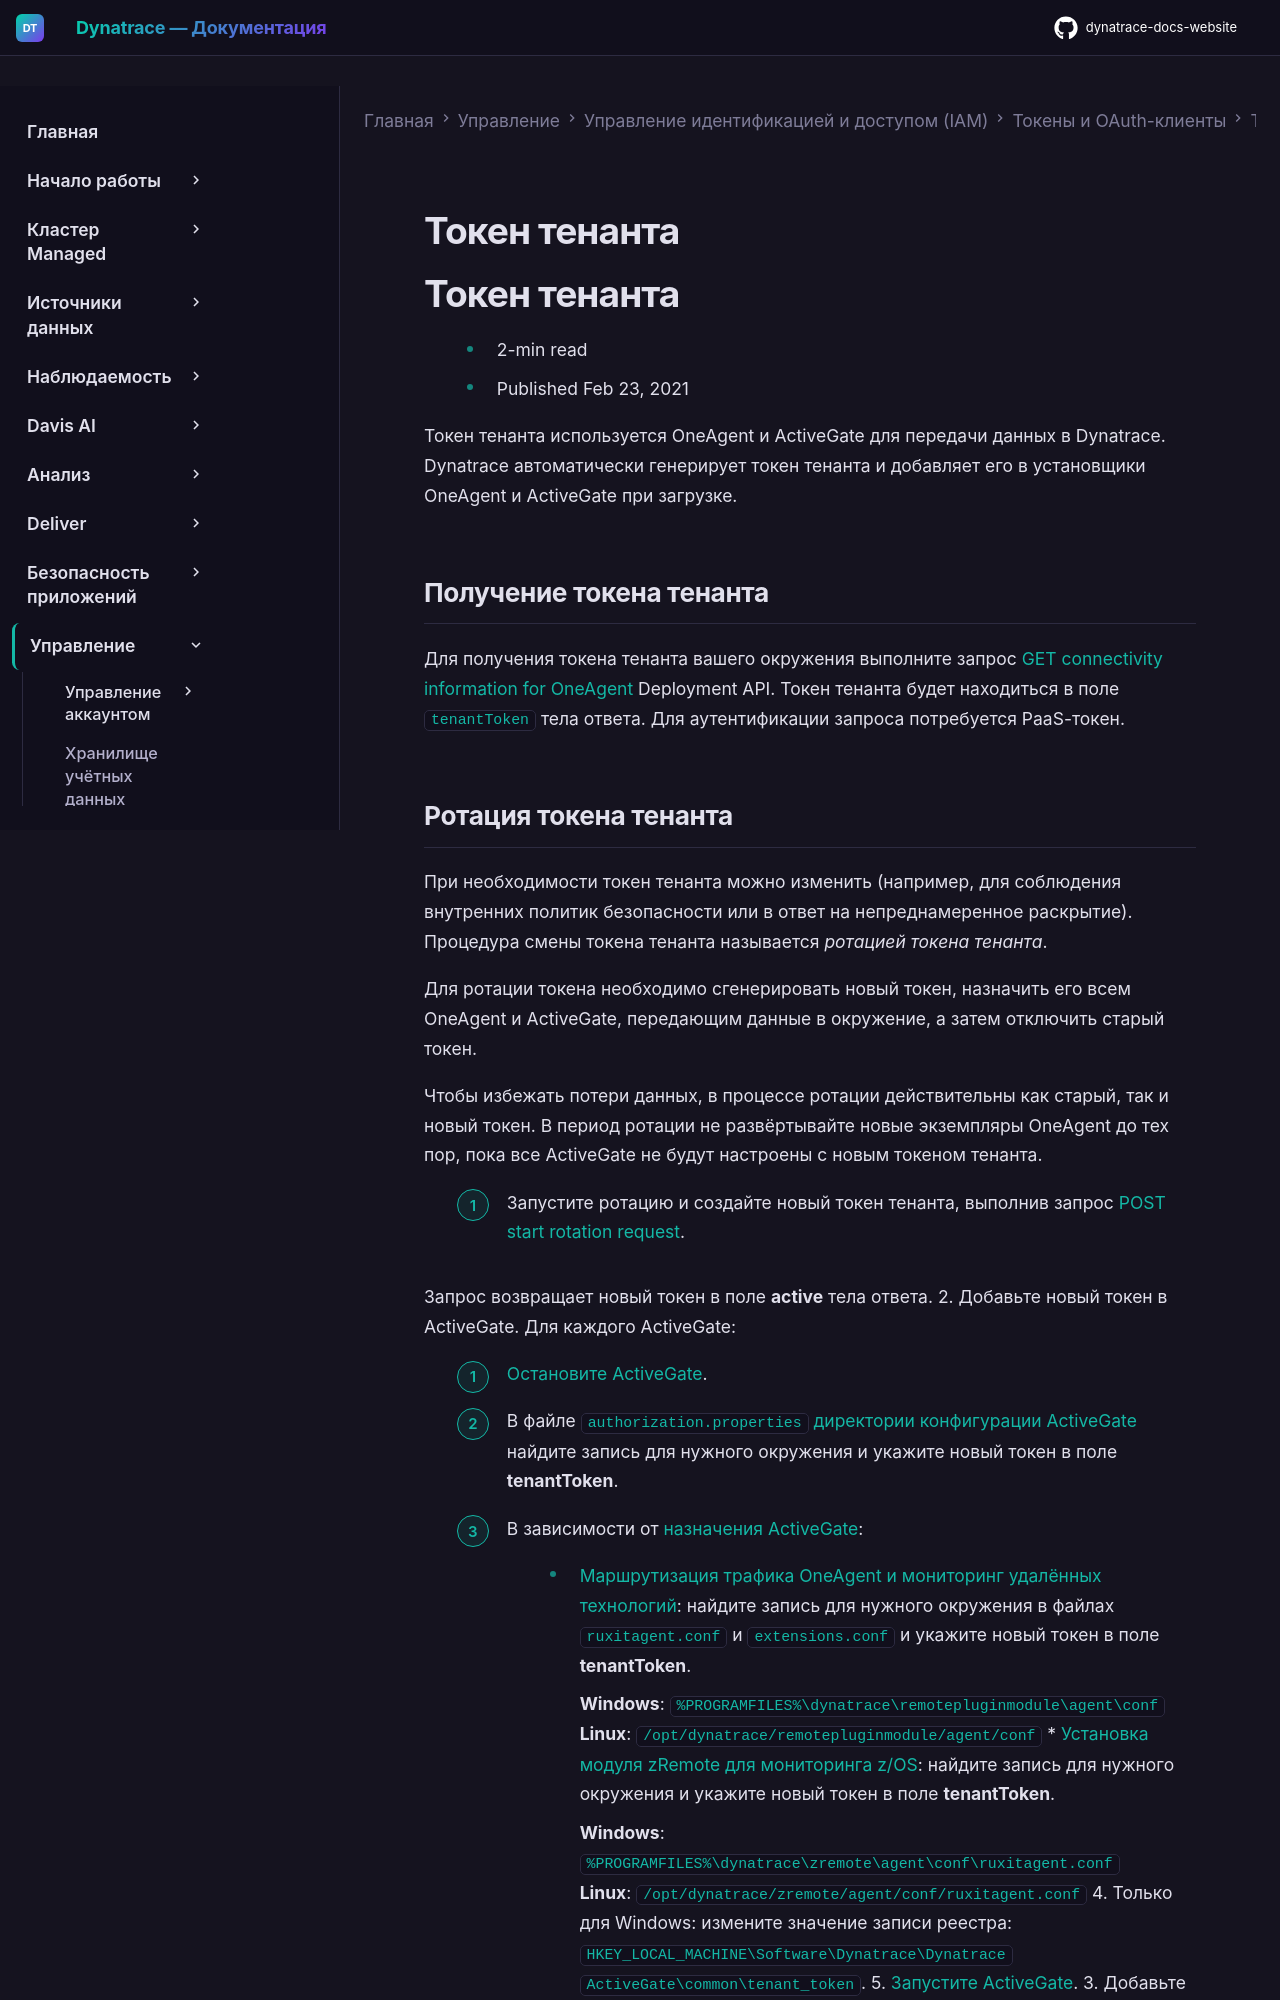

repository: Yerkebulan-Ardabayev/dynatrace-docs-website · page: managed-ru/manage/identity-access-management/access-tokens-and-oauth-clients/access-tokens/rotate-tenant-token/index.html · generator: mkdocs

---
title: Токен тенанта
source: https://docs.dynatrace.com/managed/manage/identity-access-management/access-tokens-and-oauth-clients/access-tokens/rotate-tenant-token
scraped: 2026-05-12T11:22:20.752000
---

# Токен тенанта

# Токен тенанта

* 2-min read
* Published Feb 23, 2021

Токен тенанта используется OneAgent и ActiveGate для передачи данных в Dynatrace. Dynatrace автоматически генерирует токен тенанта и добавляет его в установщики OneAgent и ActiveGate при загрузке.

## Получение токена тенанта

Для получения токена тенанта вашего окружения выполните запрос [GET connectivity information for OneAgent](/managed/dynatrace-api/environment-api/deployment/oneagent/get-connectivity-info "Просмотр информации о подключении OneAgent через Dynatrace API.") Deployment API. Токен тенанта будет находиться в поле `tenantToken` тела ответа. Для аутентификации запроса потребуется PaaS-токен.
